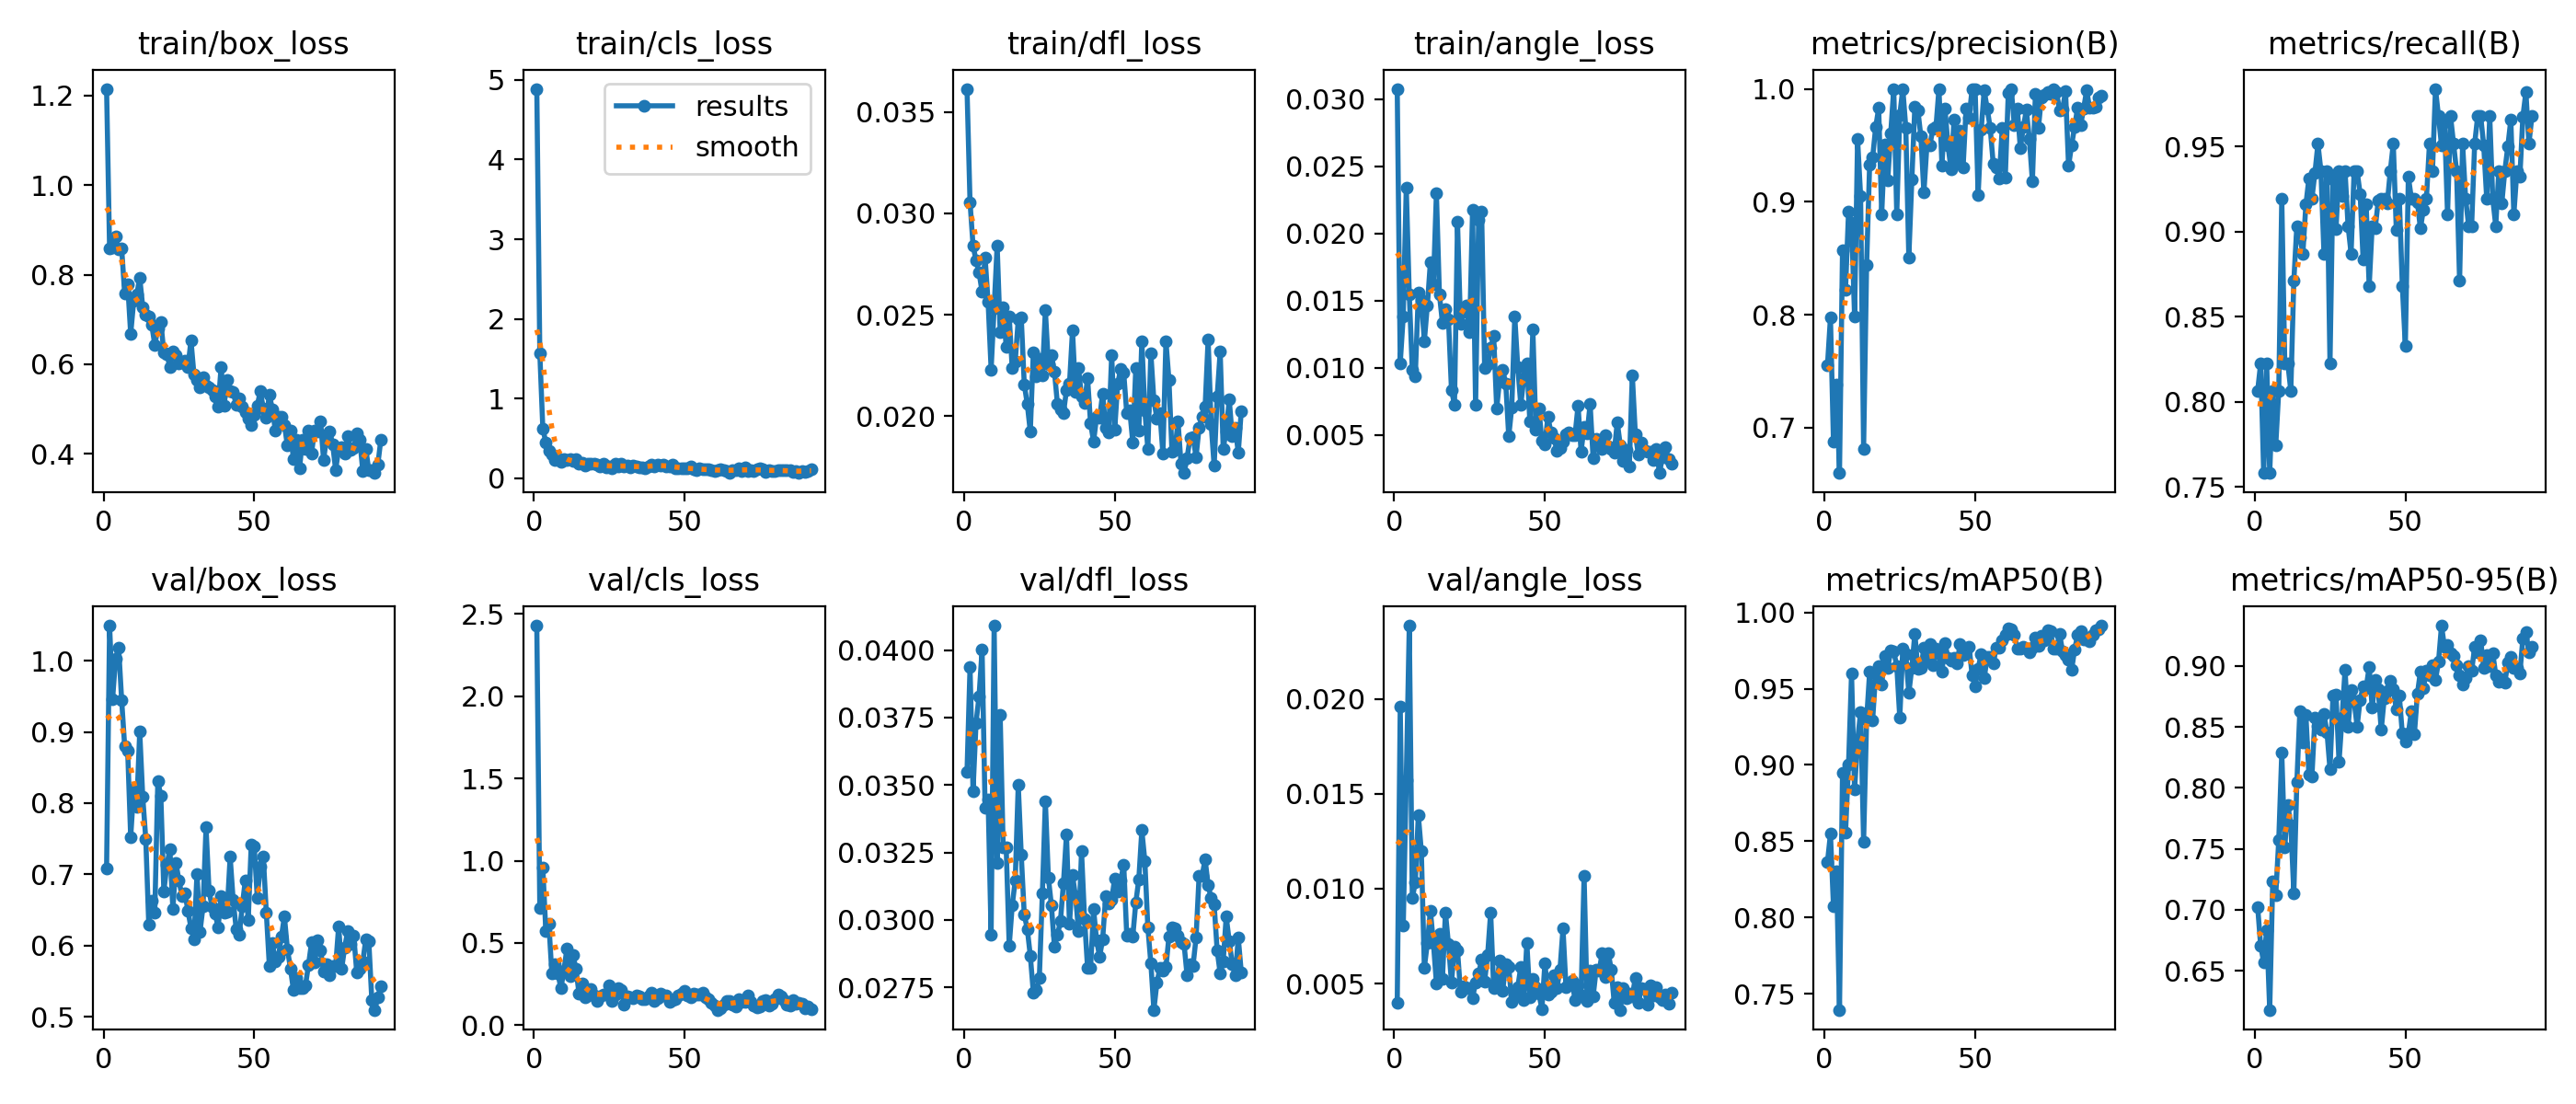

Values plotted in this chart, from the file beside it:
epoch, time, train/box_loss, train/cls_loss, train/dfl_loss, train/angle_loss, metrics/precision(B), metrics/recall(B), metrics/mAP50(B), metrics/mAP50-95(B), val/box_loss, val/cls_loss, val/dfl_loss, val/angle_loss, lr/pg0, lr/pg1, lr/pg2
1, 89.53, 1.215, 4.887, 0.03614, 0.03077, 0.755, 0.8065, 0.8362, 0.7025, 0.7083, 2.429, 0.03549, 0.00397, 0.00052, 0.00052, 0.00052
2, 147, 0.8576, 1.571, 0.03056, 0.01034, 0.7978, 0.8226, 0.8548, 0.6705, 1.049, 0.7137, 0.03937, 0.01961, 0.00106, 0.00106, 0.00106
3, 210.8, 0.8614, 0.6266, 0.02841, 0.01384, 0.6875, 0.7581, 0.8074, 0.657, 0.9465, 0.9579, 0.03478, 0.00804, 0.0016, 0.0016, 0.0016
4, 260.8, 0.8858, 0.4485, 0.02767, 0.02343, 0.7379, 0.8226, 0.8305, 0.6836, 1.003, 0.5709, 0.03731, 0.01573, 0.001999, 0.001999, 0.001999
5, 317.5, 0.8557, 0.3427, 0.02707, 0.01544, 0.6599, 0.7581, 0.7394, 0.618, 1.019, 0.6181, 0.0383, 0.02386, 0.001998, 0.001998, 0.001998
6, 371.7, 0.8588, 0.2938, 0.02613, 0.00985, 0.8569, 0.8065, 0.8951, 0.7232, 0.9448, 0.3138, 0.04001, 0.00949, 0.001996, 0.001996, 0.001996
7, 425.5, 0.758, 0.2284, 0.02783, 0.00937, 0.8223, 0.7742, 0.8555, 0.7119, 0.88, 0.3701, 0.03414, 0.01033, 0.001995, 0.001995, 0.001995
8, 464, 0.7785, 0.2556, 0.02562, 0.01556, 0.891, 0.8065, 0.9004, 0.7573, 0.8729, 0.3136, 0.03445, 0.01388, 0.001993, 0.001993, 0.001993
9, 508.6, 0.6676, 0.2061, 0.0223, 0.01505, 0.8817, 0.9194, 0.9599, 0.8286, 0.7523, 0.2246, 0.02945, 0.01197, 0.00199, 0.00199, 0.00199
10, 557.1, 0.7413, 0.2415, 0.02533, 0.01199, 0.7989, 0.8226, 0.8837, 0.7514, 0.8195, 0.3334, 0.04091, 0.00584, 0.001988, 0.001988, 0.001988
11, 605.7, 0.7553, 0.2313, 0.02841, 0.01463, 0.9555, 0.8226, 0.9157, 0.7861, 0.7951, 0.4675, 0.0321, 0.00712, 0.001985, 0.001985, 0.001985
12, 652.6, 0.7929, 0.2394, 0.02416, 0.01786, 0.9052, 0.8065, 0.9349, 0.7694, 0.9002, 0.2979, 0.03761, 0.00884, 0.001982, 0.001982, 0.001982
13, 721.5, 0.7279, 0.22, 0.02535, 0.01622, 0.6816, 0.871, 0.8498, 0.7139, 0.8085, 0.4263, 0.03269, 0.00715, 0.001978, 0.001978, 0.001978
14, 772.7, 0.7108, 0.2408, 0.02342, 0.02301, 0.8444, 0.9032, 0.9299, 0.8046, 0.7499, 0.3422, 0.03268, 0.00502, 0.001975, 0.001975, 0.001975
15, 834.2, 0.7064, 0.188, 0.02492, 0.01546, 0.9329, 0.8967, 0.961, 0.8629, 0.6295, 0.1926, 0.02903, 0.00762, 0.001971, 0.001971, 0.001971
16, 890.4, 0.6874, 0.1898, 0.02235, 0.01334, 0.9394, 0.8871, 0.9295, 0.8371, 0.6637, 0.2527, 0.03053, 0.00525, 0.001966, 0.001966, 0.001966
17, 934.2, 0.6425, 0.1554, 0.0227, 0.01436, 0.966, 0.9158, 0.9602, 0.86, 0.6469, 0.169, 0.03147, 0.00874, 0.001962, 0.001962, 0.001962
18, 977.3, 0.6804, 0.1828, 0.02476, 0.01363, 0.983, 0.9312, 0.965, 0.8112, 0.8308, 0.1827, 0.03501, 0.00708, 0.001957, 0.001957, 0.001957
19, 1037, 0.6949, 0.183, 0.02485, 0.00833, 0.889, 0.9194, 0.9528, 0.809, 0.8103, 0.2186, 0.0324, 0.00504, 0.001952, 0.001952, 0.001952
20, 1098, 0.6264, 0.1881, 0.02157, 0.00725, 0.9508, 0.9345, 0.9714, 0.8579, 0.6763, 0.1833, 0.03019, 0.00693, 0.001946, 0.001946, 0.001946
21, 1150, 0.6228, 0.1757, 0.02058, 0.02085, 0.9192, 0.9516, 0.9634, 0.8506, 0.7129, 0.1458, 0.02966, 0.00676, 0.00194, 0.00194, 0.00194
22, 1199, 0.5934, 0.1517, 0.01923, 0.01328, 0.9608, 0.9355, 0.9751, 0.8477, 0.7354, 0.1777, 0.02867, 0.00455, 0.001934, 0.001934, 0.001934
23, 1252, 0.6281, 0.1786, 0.02315, 0.01418, 1, 0.8869, 0.9743, 0.8605, 0.6512, 0.1877, 0.02731, 0.00484, 0.001928, 0.001928, 0.001928
24, 1304, 0.6196, 0.1385, 0.02194, 0.01465, 0.889, 0.9355, 0.965, 0.8456, 0.7163, 0.1884, 0.02739, 0.00478, 0.001921, 0.001921, 0.001921
25, 1355, 0.6015, 0.1452, 0.02284, 0.01262, 0.9768, 0.8226, 0.9309, 0.8151, 0.6918, 0.2448, 0.02785, 0.00474, 0.001914, 0.001914, 0.001914
26, 1402, 0.6043, 0.1237, 0.02203, 0.02176, 1, 0.9308, 0.9761, 0.8755, 0.6701, 0.1447, 0.03097, 0.00423, 0.001907, 0.001907, 0.001907
27, 1453, 0.6073, 0.1791, 0.02522, 0.0072, 0.9655, 0.9016, 0.9725, 0.8766, 0.6735, 0.1839, 0.0344, 0.00507, 0.0019, 0.0019, 0.0019
28, 1494, 0.5931, 0.1504, 0.02256, 0.02099, 0.8507, 0.9355, 0.9471, 0.8212, 0.6487, 0.2232, 0.03156, 0.00552, 0.001892, 0.001892, 0.001892
29, 1543, 0.6534, 0.1793, 0.023, 0.02164, 0.9195, 0.9208, 0.9637, 0.8576, 0.6249, 0.2157, 0.03054, 0.00624, 0.001884, 0.001884, 0.001884
30, 1594, 0.5763, 0.1464, 0.0222, 0.00997, 0.9844, 0.9355, 0.9862, 0.897, 0.6094, 0.1236, 0.02901, 0.00512, 0.001876, 0.001876, 0.001876
31, 1641, 0.5641, 0.1588, 0.0206, 0.01026, 0.9812, 0.9032, 0.9628, 0.8498, 0.7011, 0.1773, 0.02943, 0.00652, 0.001867, 0.001867, 0.001867
32, 1697, 0.5489, 0.1333, 0.02034, 0.01146, 0.9578, 0.8871, 0.9635, 0.8799, 0.6196, 0.1721, 0.02995, 0.00875, 0.001859, 0.001859, 0.001859
33, 1766, 0.5708, 0.1592, 0.02014, 0.01239, 0.908, 0.9355, 0.9768, 0.8712, 0.6548, 0.1621, 0.03136, 0.00476, 0.00185, 0.00185, 0.00185
34, 1805, 0.5527, 0.1493, 0.02128, 0.00699, 0.9497, 0.9355, 0.9687, 0.8502, 0.7658, 0.179, 0.03317, 0.00498, 0.00184, 0.00184, 0.00184
35, 1855, 0.5482, 0.1399, 0.02159, 0.00912, 0.9501, 0.9222, 0.9791, 0.8721, 0.6771, 0.1734, 0.02984, 0.00622, 0.001831, 0.001831, 0.001831
36, 1915, 0.5422, 0.1421, 0.02422, 0.00981, 0.9648, 0.8834, 0.9656, 0.8833, 0.6538, 0.1604, 0.03165, 0.00461, 0.001821, 0.001821, 0.001821
37, 1963, 0.5277, 0.1217, 0.02118, 0.00884, 0.966, 0.9161, 0.9765, 0.882, 0.6455, 0.1587, 0.03088, 0.00603, 0.001811, 0.001811, 0.001811
38, 2007, 0.5042, 0.151, 0.02235, 0.00488, 1, 0.8677, 0.9725, 0.8992, 0.6255, 0.1751, 0.02959, 0.00589, 0.001801, 0.001801, 0.001801
39, 2053, 0.5944, 0.1778, 0.02096, 0.00704, 0.9319, 0.9032, 0.9614, 0.8656, 0.669, 0.1952, 0.03254, 0.00402, 0.00179, 0.00179, 0.00179
40, 2106, 0.5077, 0.1443, 0.02064, 0.01381, 0.9824, 0.9018, 0.9797, 0.8885, 0.6458, 0.15, 0.03003, 0.00443, 0.001779, 0.001779, 0.001779
41, 2155, 0.5654, 0.1736, 0.02188, 0.01003, 0.9499, 0.9181, 0.9705, 0.8806, 0.6481, 0.1655, 0.02821, 0.00481, 0.001768, 0.001768, 0.001768
42, 2191, 0.5398, 0.1614, 0.01963, 0.00722, 0.9287, 0.9194, 0.9687, 0.8474, 0.7249, 0.1917, 0.02823, 0.00588, 0.001757, 0.001757, 0.001757
43, 2235, 0.5375, 0.1767, 0.01875, 0.00924, 0.9725, 0.9194, 0.9705, 0.8733, 0.6639, 0.1804, 0.03039, 0.00411, 0.001746, 0.001746, 0.001746
44, 2280, 0.51, 0.152, 0.01996, 0.01034, 0.9342, 0.9164, 0.9666, 0.8794, 0.6234, 0.1816, 0.02923, 0.00715, 0.001734, 0.001734, 0.001734
45, 2325, 0.5238, 0.1538, 0.01991, 0.00601, 0.9634, 0.9355, 0.9794, 0.8879, 0.6148, 0.1391, 0.02864, 0.00429, 0.001722, 0.001722, 0.001722
46, 2373, 0.5045, 0.1776, 0.02112, 0.01283, 0.9301, 0.9516, 0.9724, 0.881, 0.655, 0.1522, 0.02927, 0.00523, 0.00171, 0.00171, 0.00171
47, 2414, 0.4924, 0.1235, 0.01941, 0.00536, 0.9824, 0.9011, 0.9751, 0.864, 0.691, 0.1603, 0.03087, 0.00481, 0.001698, 0.001698, 0.001698
48, 2473, 0.4788, 0.1212, 0.01919, 0.00693, 0.9744, 0.9194, 0.9775, 0.8755, 0.6361, 0.1807, 0.03059, 0.00446, 0.001685, 0.001685, 0.001685
49, 2516, 0.4642, 0.1254, 0.02302, 0.00457, 1, 0.8681, 0.9589, 0.8445, 0.7423, 0.1937, 0.03076, 0.00366, 0.001672, 0.001672, 0.001672
50, 2556, 0.4863, 0.1216, 0.01932, 0.00432, 1, 0.8325, 0.9516, 0.8381, 0.7391, 0.2105, 0.03153, 0.00607, 0.001659, 0.001659, 0.001659
51, 2610, 0.5076, 0.1312, 0.0216, 0.00634, 0.906, 0.9323, 0.9632, 0.8445, 0.6672, 0.1819, 0.03105, 0.0044, 0.001646, 0.001646, 0.001646
52, 2664, 0.5396, 0.1443, 0.02233, 0.00516, 0.9634, 0.9194, 0.9726, 0.8628, 0.7104, 0.1679, 0.03147, 0.00454, 0.001633, 0.001633, 0.001633
53, 2713, 0.5019, 0.1132, 0.02213, 0.00477, 0.9986, 0.9194, 0.9567, 0.8439, 0.7252, 0.1948, 0.03205, 0.00544, 0.00162, 0.00162, 0.00162
54, 2763, 0.4797, 0.09719, 0.02014, 0.0038, 0.9827, 0.9172, 0.9706, 0.8771, 0.6463, 0.1845, 0.02941, 0.00478, 0.001606, 0.001606, 0.001606
55, 2809, 0.5321, 0.1234, 0.02028, 0.00399, 0.9655, 0.9018, 0.9709, 0.8952, 0.5718, 0.1883, 0.02948, 0.00573, 0.001592, 0.001592, 0.001592
56, 2860, 0.4996, 0.1133, 0.0187, 0.0045, 0.934, 0.913, 0.9668, 0.8819, 0.6035, 0.1953, 0.02938, 0.0079, 0.001578, 0.001578, 0.001578
57, 2907, 0.4519, 0.113, 0.02238, 0.00503, 0.9306, 0.9194, 0.9767, 0.8962, 0.5779, 0.1673, 0.03064, 0.00479, 0.001564, 0.001564, 0.001564
58, 2948, 0.4817, 0.1128, 0.01927, 0.00519, 0.9205, 0.9516, 0.9766, 0.892, 0.5846, 0.1606, 0.0315, 0.00499, 0.001549, 0.001549, 0.001549
59, 2995, 0.4833, 0.1052, 0.02369, 0.00494, 0.9657, 0.9355, 0.9816, 0.9004, 0.6126, 0.1374, 0.03332, 0.00513, 0.001535, 0.001535, 0.001535
60, 3051, 0.4648, 0.09254, 0.02028, 0.00499, 0.9212, 0.9839, 0.9851, 0.8883, 0.6408, 0.1201, 0.03219, 0.00414, 0.00152, 0.00152, 0.00152
... 32 more rows
